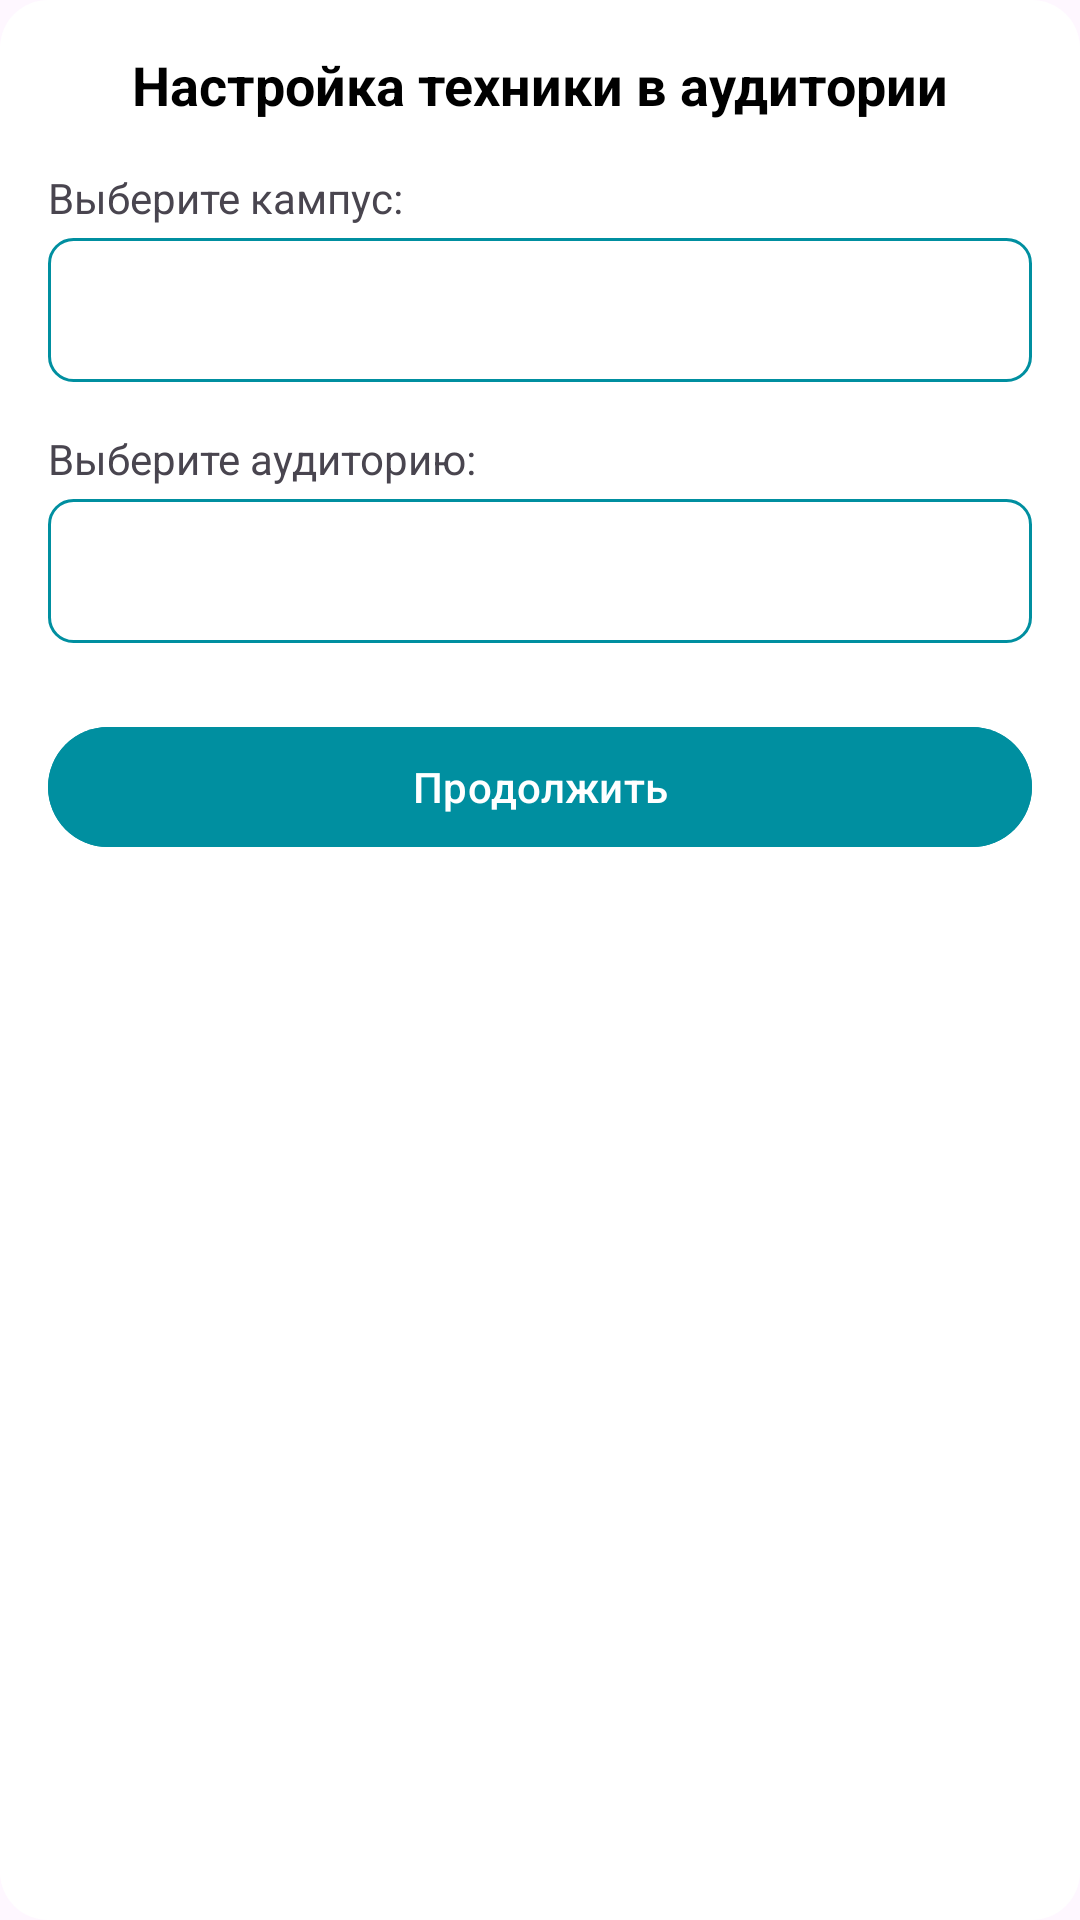

This screen was rendered from an Android layout file. Write that file and the resources it references.
<!-- AndroidManifest.xml: application theme Theme.TechAppNew -->
<!-- res/layout/dialog_tech_setup.xml -->
<?xml version="1.0" encoding="utf-8"?>
<LinearLayout xmlns:android="http://schemas.android.com/apk/res/android"
    android:layout_width="match_parent"
    android:layout_height="wrap_content"
    android:orientation="vertical"
    android:padding="16dp"
    android:background="@drawable/dialog_background">

    <TextView
        android:layout_width="match_parent"
        android:layout_height="wrap_content"
        android:text="Настройка техники в аудитории"
        android:textSize="18sp"
        android:textColor="@color/black"
        android:textStyle="bold"
        android:gravity="center"
        android:layout_marginBottom="16dp"/>

    <TextView
        android:layout_width="match_parent"
        android:layout_height="wrap_content"
        android:text="Выберите кампус:"
        android:textSize="14sp"
        android:layout_marginBottom="4dp"/>

    <Spinner
        android:id="@+id/campusSpinner"
        android:layout_width="match_parent"
        android:layout_height="48dp"
        android:background="@drawable/spinner_background"/>

    <TextView
        android:layout_width="match_parent"
        android:layout_height="wrap_content"
        android:text="Выберите аудиторию:"
        android:textSize="14sp"
        android:layout_marginTop="16dp"
        android:layout_marginBottom="4dp"/>

    <Spinner
        android:id="@+id/roomSpinner"
        android:layout_width="match_parent"
        android:layout_height="48dp"
        android:background="@drawable/spinner_background"/>

    <Button
        android:id="@+id/confirmBtn"
        android:layout_width="match_parent"
        android:layout_height="48dp"
        android:layout_marginTop="24dp"
        android:text="Продолжить"
        android:backgroundTint="@color/primary_color"
        android:textColor="@color/white"/>

</LinearLayout>
<!-- resources referenced by this layout -->
<resources>
  <color name="black">#FF000000</color>
  <color name="primary_color">#008FA0</color>
  <color name="white">#FFFFFFFF</color>
  <!-- drawable dialog_background (drawable) -->
  <shape xmlns:android="http://schemas.android.com/apk/res/android">
      <corners android:radius="16dp"/>
      <solid android:color="@color/white"/>
  </shape>
  <!-- drawable spinner_background (drawable) -->
  <shape xmlns:android="http://schemas.android.com/apk/res/android">
      <corners android:radius="8dp"/>
      <stroke android:width="1dp" android:color="@color/primary_color"/>
      <solid android:color="@android:color/transparent"/>
  </shape>
  <style name="Theme.TechAppNew" parent="Base.Theme.TechAppNew" />
  <style name="Base.Theme.TechAppNew" parent="Theme.Material3.DayNight.NoActionBar">
          <item name="android:navigationBarColor">@android:color/transparent</item>
          <item name="android:windowFullscreen">true</item>
          <item name="appBackground">@color/white</item>
          <item name="appBackgroundAuth">@color/primary_color</item>
          <item name="appText">@color/black</item>
      </style>
</resources>
